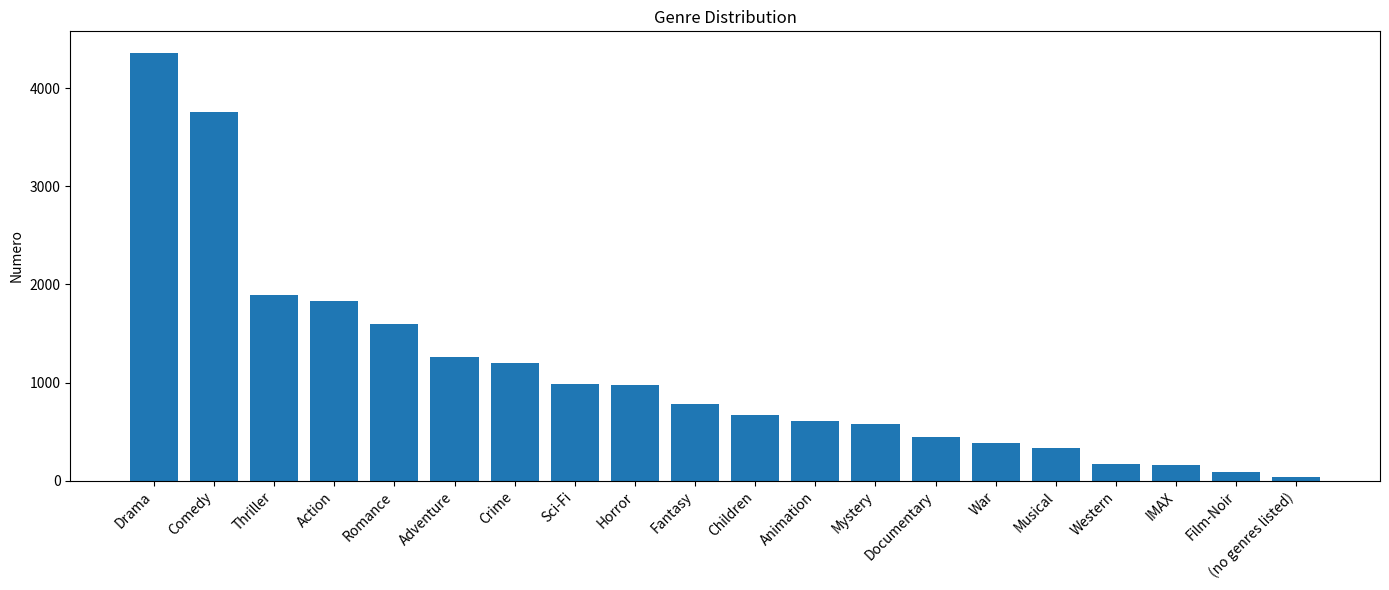

Here is the Python script that generated this plot: (Note: this script raises an exception after producing the figure.)
import matplotlib.pyplot as plt

def genre_distribution():

    generi = [
        "Drama", "Comedy", "Thriller", "Action", "Romance",
        "Adventure", "Crime", "Sci-Fi", "Horror", "Fantasy",
        "Children", "Animation", "Mystery", "Documentary", "War",
        "Musical", "Western", "IMAX", "Film-Noir", "(no genres listed)"
    ]

    valori = [
        4361, 3756, 1894, 1828, 1596,
        1263, 1199, 980, 978, 779,
        664, 611, 573, 440, 382,
        334, 167, 158, 87, 34
    ]

    plt.figure(figsize=(14, 6))
    plt.bar(generi, valori)

    plt.xticks(rotation=45, ha="right")
    plt.ylabel("Numero")
    plt.title("Genre Distribution")

    plt.tight_layout()

    plt.savefig("analisi/genre_distribuition.png", dpi=300, bbox_inches="tight")

    plt.close()


def decade_distribuition():

    generi = [
        "1900", "1910", "1920", "1930", "1940",
        "1950", "1960", "1970", "1980", "1990",
        "2000", "2010"
    ]

    valori = [
        3, 7, 37, 136, 197, 279, 401, 500, 1177, 2212, 2849, 1931
    ]

    plt.figure(figsize=(14, 6))
    plt.bar(generi, valori)

    plt.xticks(rotation=45, ha="right")
    plt.ylabel("Numero")
    plt.title("Decade Distribution")

    plt.tight_layout()

    plt.savefig("analisi/decade_distribuition.png", dpi=300, bbox_inches="tight")

    plt.close()



if __name__ == "__main__":
    genre_distribution()
    decade_distribuition()